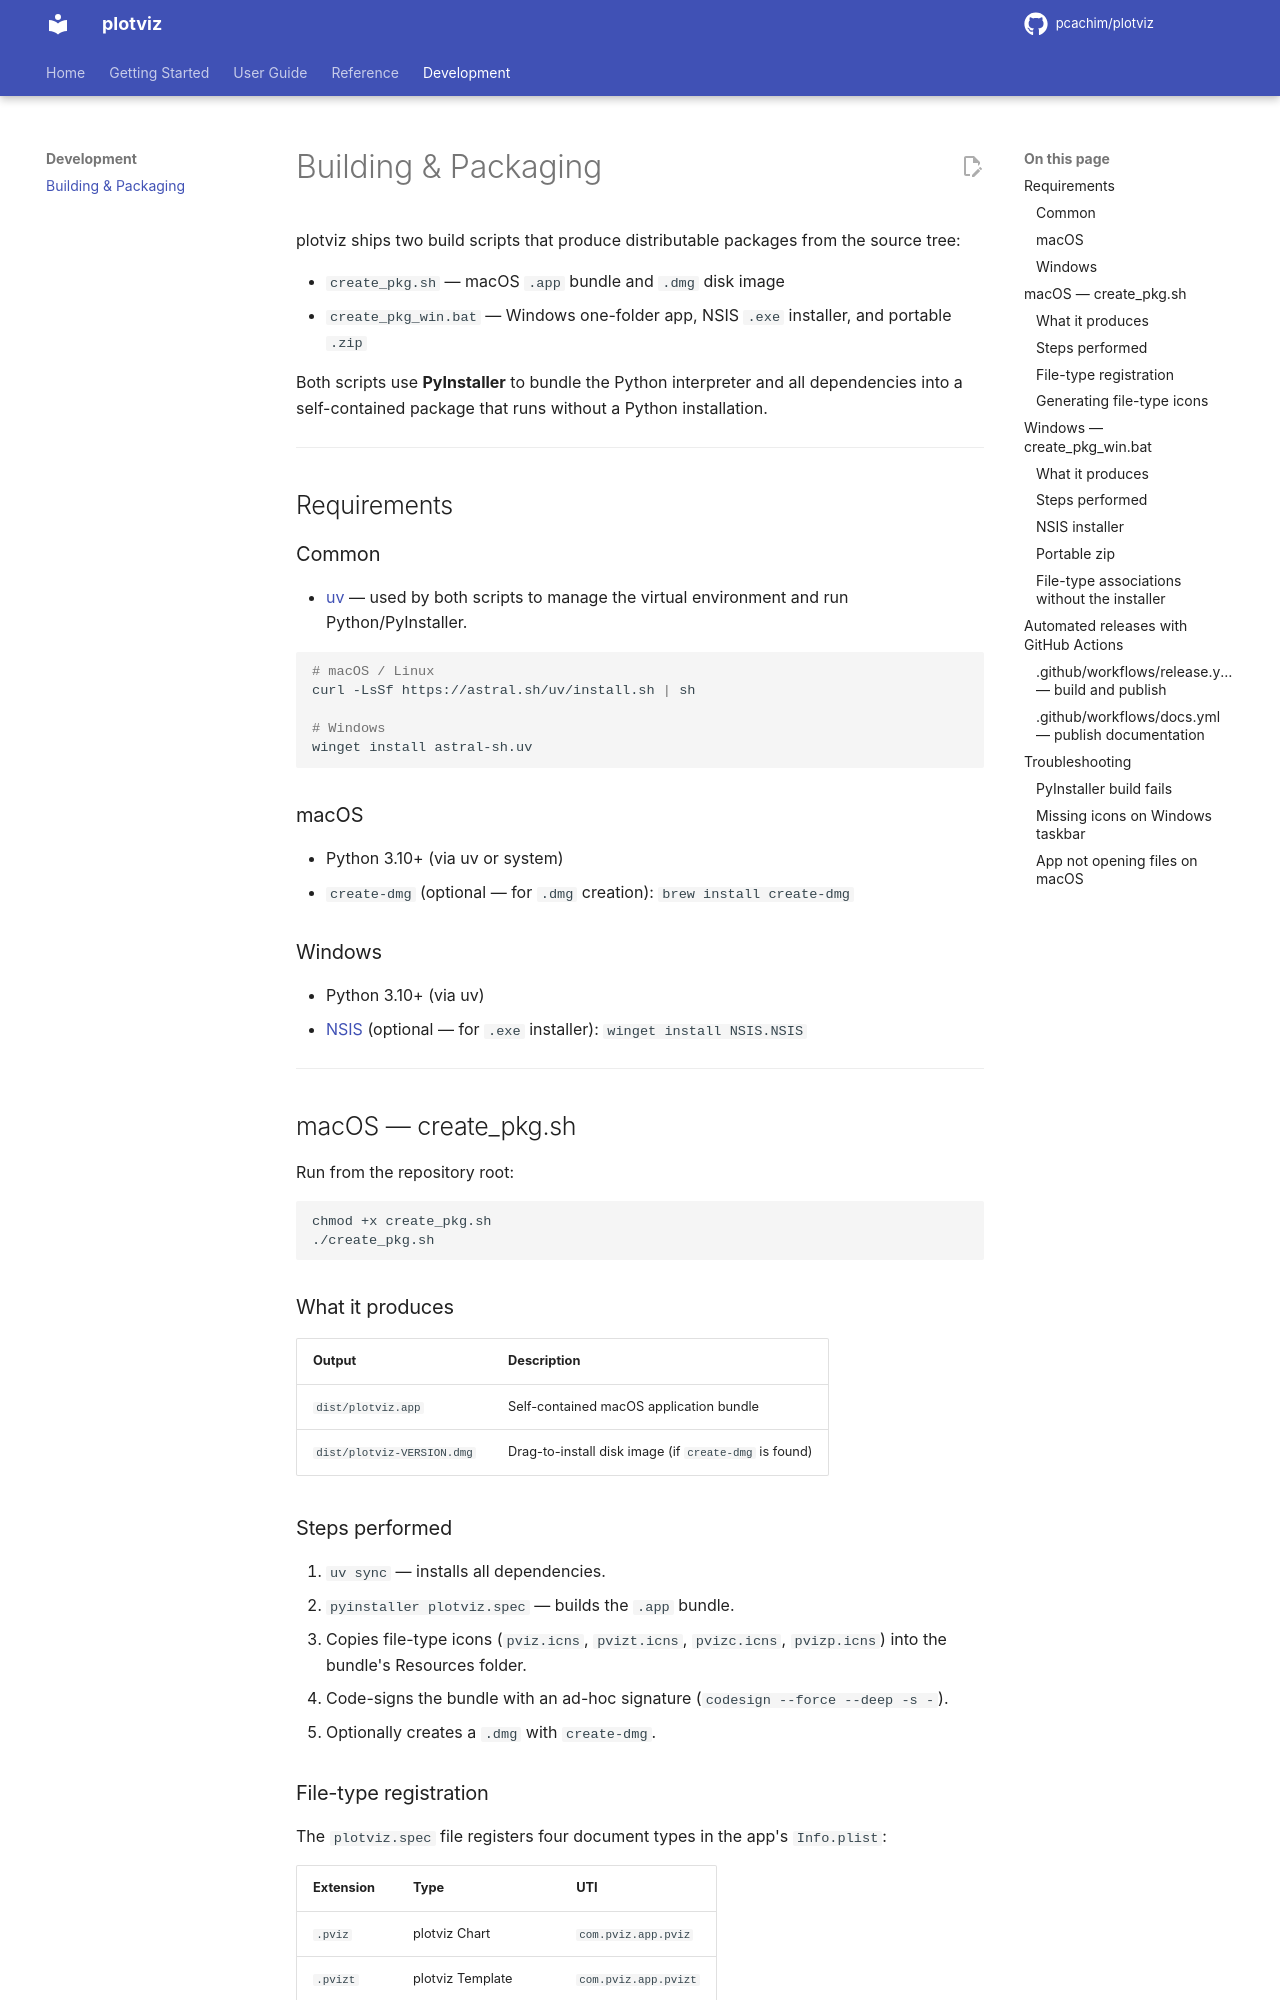

repository: pcachim/plotviz · page: 2026.10.14/building/index.html · generator: mkdocs

# Building & Packaging

plotviz ships two build scripts that produce distributable packages from the source tree:

- `create_pkg.sh` — macOS `.app` bundle and `.dmg` disk image
- `create_pkg_win.bat` — Windows one-folder app, NSIS `.exe` installer, and portable `.zip`

Both scripts use **PyInstaller** to bundle the Python interpreter and all dependencies into a self-contained package that runs without a Python installation.

---

## Requirements

### Common

- [uv](https://astral.sh/uv) — used by both scripts to manage the virtual environment and run Python/PyInstaller.

```bash
# macOS / Linux
curl -LsSf https://astral.sh/uv/install.sh | sh

# Windows
winget install astral-sh.uv
```

### macOS

- Python 3.10+ (via uv or system)
- `create-dmg` (optional — for `.dmg` creation): `brew install create-dmg`

### Windows

- Python 3.10+ (via uv)
- [NSIS](https://nsis.sourceforge.io) (optional — for `.exe` installer): `winget install NSIS.NSIS`

---

## macOS — create_pkg.sh

Run from the repository root:

```bash
chmod +x create_pkg.sh
./create_pkg.sh
```

### What it produces

| Output | Description |
|--------|-------------|
| `dist/plotviz.app` | Self-contained macOS application bundle |
| `dist/plotviz-VERSION.dmg` | Drag-to-install disk image (if `create-dmg` is found) |

### Steps performed

1. `uv sync` — installs all dependencies.
2. `pyinstaller plotviz.spec` — builds the `.app` bundle.
3. Copies file-type icons (`pviz.icns`, `pvizt.icns`, `pvizc.icns`, `pvizp.icns`) into the bundle's Resources folder.
4. Code-signs the bundle with an ad-hoc signature (`codesign --force --deep -s -`).
5. Optionally creates a `.dmg` with `create-dmg`.

### File-type registration

The `plotviz.spec` file registers four document types in the app's `Info.plist`:

| Extension | Type | UTI |
|-----------|------|-----|
| `.pviz` | plotviz Chart | `com.pviz.app.pviz` |
| `.pvizt` | plotviz Template | `com.pviz.app.pvizt` |
| `.pvizc` | plotviz Color Scheme | `com.pviz.app.pvizc` |
| `.pvizp` | plotviz Palette Bundle | `com.pviz.app.pvizp` |

After installing the `.app`, macOS automatically associates these extensions with plotviz.
